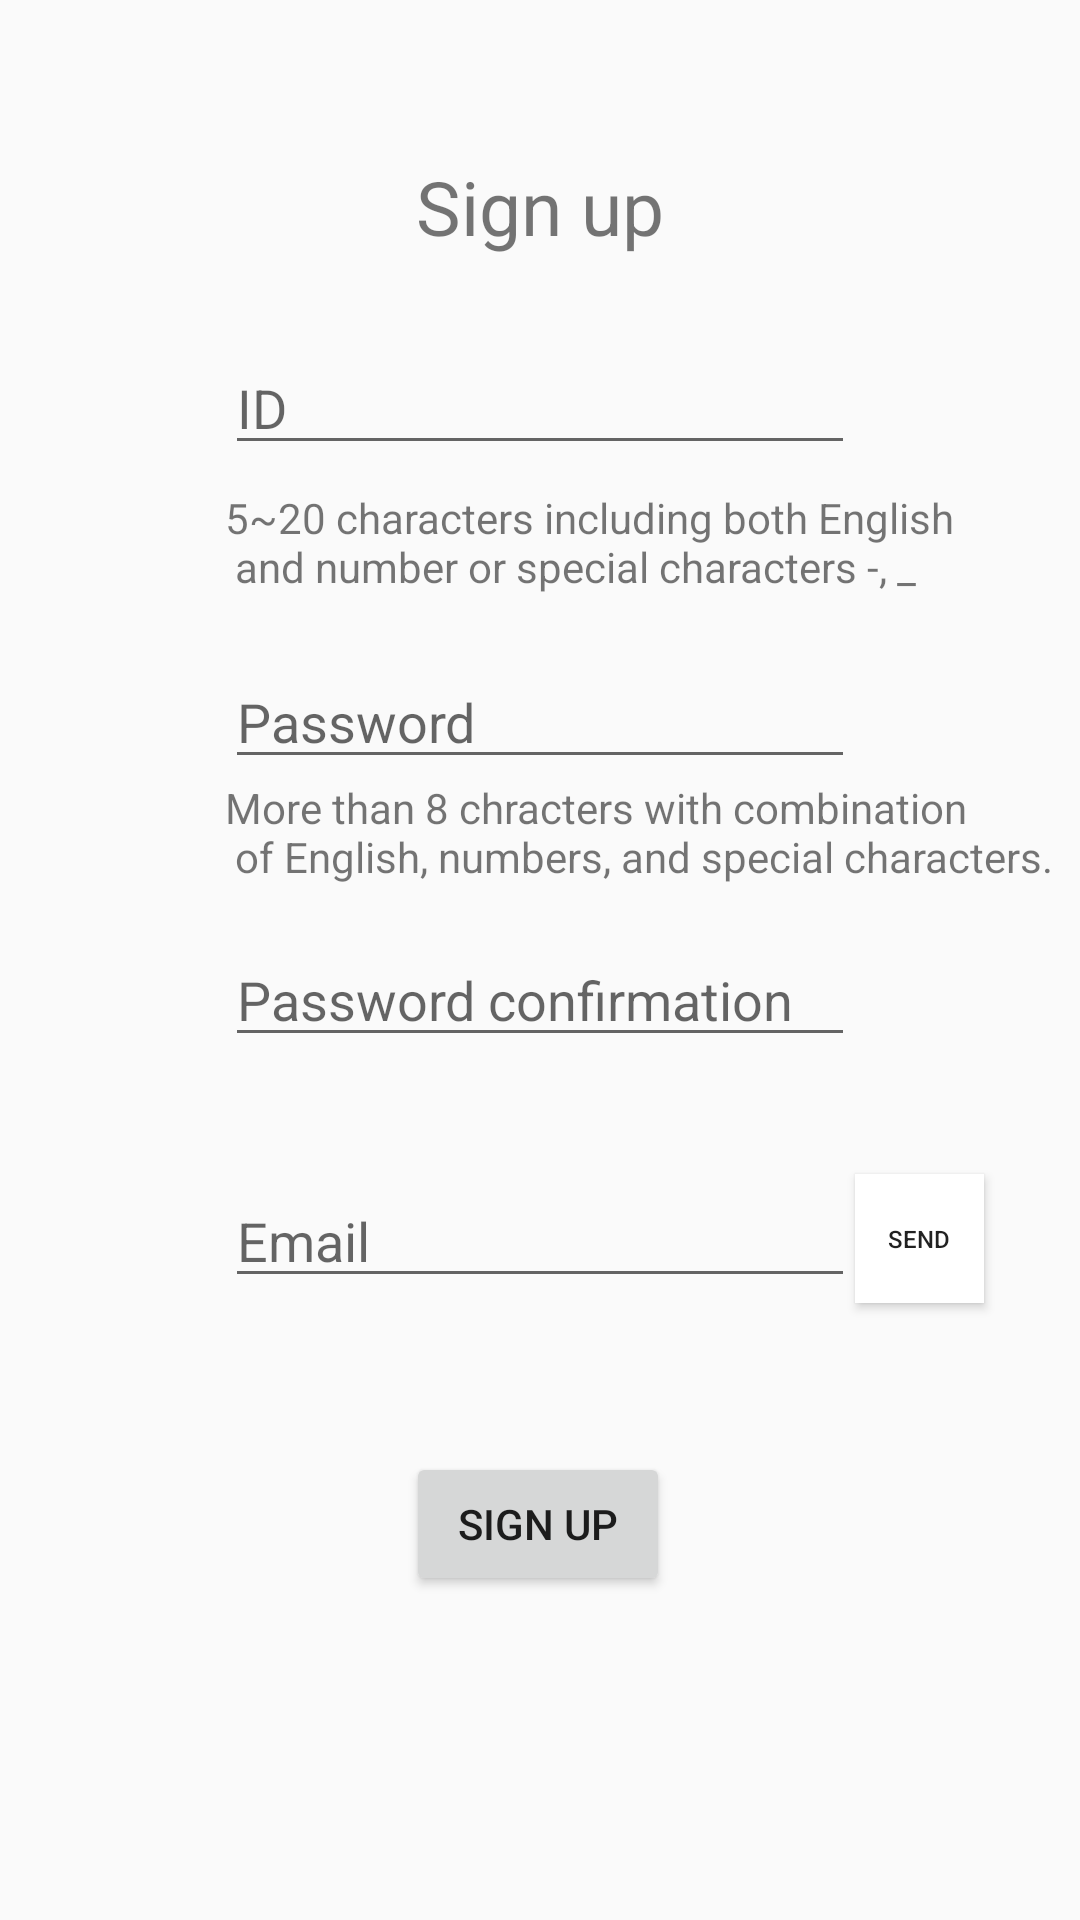

Android layout source for this screen:
<!-- AndroidManifest.xml: application theme AppTheme -->
<!-- res/layout/activity_signup.xml -->
<?xml version="1.0" encoding="utf-8"?>
<androidx.constraintlayout.widget.ConstraintLayout xmlns:android="http://schemas.android.com/apk/res/android"
    xmlns:app="http://schemas.android.com/apk/res-auto"
    xmlns:tools="http://schemas.android.com/tools"
    android:layout_width="match_parent"
    android:layout_height="match_parent"
    tools:context=".activity.SignupActivity">

    <TextView
        android:id="@+id/textView5"
        android:layout_width="wrap_content"
        android:layout_height="wrap_content"
        android:layout_marginTop="52dp"
        android:text="@string/signUp"
        android:textSize="25sp"
        app:layout_constraintEnd_toEndOf="parent"
        app:layout_constraintStart_toStartOf="parent"
        app:layout_constraintTop_toTopOf="parent" />

    <EditText
        android:id="@+id/editText3"
        android:layout_width="wrap_content"
        android:layout_height="wrap_content"
        android:layout_marginTop="28dp"
        android:ems="10"
        android:hint="@string/id"
        android:inputType="textPersonName"
        android:singleLine="true"
        app:layout_constraintEnd_toEndOf="parent"
        app:layout_constraintStart_toStartOf="parent"
        app:layout_constraintTop_toBottomOf="@+id/textView5" />

    <EditText
        android:id="@+id/editText4"
        android:layout_width="wrap_content"
        android:layout_height="wrap_content"
        android:layout_marginTop="20dp"
        android:ems="10"
        android:hint="@string/pw"
        android:inputType="textPassword"
        android:singleLine="true"
        app:layout_constraintEnd_toEndOf="parent"
        app:layout_constraintStart_toStartOf="parent"
        app:layout_constraintTop_toBottomOf="@+id/textView7" />

    <EditText
        android:id="@+id/editText5"
        android:layout_width="wrap_content"
        android:layout_height="wrap_content"
        android:layout_marginTop="16dp"
        android:ems="10"
        android:hint="@string/rePassword"
        android:inputType="textPassword"
        android:singleLine="true"
        app:layout_constraintStart_toStartOf="@+id/textView8"
        app:layout_constraintTop_toBottomOf="@+id/textView8" />

    <EditText
        android:id="@+id/editText7"
        android:layout_width="wrap_content"
        android:layout_height="wrap_content"
        android:layout_marginTop="32dp"
        android:ems="10"
        android:inputType="textPersonName"
        android:visibility="gone"
        app:layout_constraintStart_toStartOf="@+id/editText6"
        app:layout_constraintTop_toBottomOf="@+id/editText6" />

    <TextView
        android:id="@+id/textView7"
        android:layout_width="wrap_content"
        android:layout_height="wrap_content"
        android:layout_marginTop="8dp"
        android:text="@string/idCondition"
        app:layout_constraintStart_toStartOf="@+id/editText3"
        app:layout_constraintTop_toBottomOf="@+id/editText3" />

    <TextView
        android:id="@+id/textView8"
        android:layout_width="wrap_content"
        android:layout_height="wrap_content"
        android:text="@string/pwCondition"
        app:layout_constraintStart_toStartOf="@+id/editText4"
        app:layout_constraintTop_toBottomOf="@+id/editText4" />

    <TextView
        android:id="@+id/textView9"
        android:layout_width="wrap_content"
        android:layout_height="wrap_content"
        app:layout_constraintStart_toStartOf="@+id/editText5"
        app:layout_constraintTop_toBottomOf="@+id/editText5" />

    <TextView
        android:id="@+id/textView10"
        android:layout_width="0dp"
        android:layout_height="18dp"
        app:layout_constraintStart_toStartOf="@+id/editText6"
        app:layout_constraintTop_toBottomOf="@+id/editText6" />

    <TextView
        android:id="@+id/textView11"
        android:layout_width="wrap_content"
        android:layout_height="wrap_content"
        android:text="TextView"
        android:visibility="gone"
        app:layout_constraintBottom_toBottomOf="@+id/editText7"
        app:layout_constraintEnd_toEndOf="@+id/editText7"
        app:layout_constraintTop_toTopOf="@+id/editText7" />


    <Button
        android:id="@+id/button4"
        android:layout_width="wrap_content"
        android:layout_height="wrap_content"
        android:layout_marginBottom="108dp"
        android:text="@string/signUp2"
        app:layout_constraintBottom_toBottomOf="parent"
        app:layout_constraintEnd_toEndOf="parent"
        app:layout_constraintHorizontal_bias="0.498"
        app:layout_constraintStart_toStartOf="parent" />

    <EditText
        android:id="@+id/editText6"
        android:layout_width="wrap_content"
        android:layout_height="wrap_content"
        android:layout_marginTop="20dp"
        android:ems="10"
        android:hint="@string/email"
        android:inputType="textEmailAddress"
        android:singleLine="true"
        app:layout_constraintStart_toStartOf="@+id/editText5"
        app:layout_constraintTop_toBottomOf="@+id/textView9" />

    <Button
        android:id="@+id/button5"
        android:layout_width="43dp"
        android:layout_height="43dp"
        android:background="#FFFFFF"
        android:text="@string/send"
        android:textSize="8sp"
        app:layout_constraintStart_toEndOf="@+id/editText6"
        app:layout_constraintTop_toTopOf="@+id/editText6" />

    <Button
        android:id="@+id/button6"
        android:layout_width="43dp"
        android:layout_height="43dp"
        android:background="#FFFFFF"
        android:text="@string/confirm"
        android:textSize="8sp"
        android:visibility="gone"
        app:layout_constraintStart_toEndOf="@+id/editText7"
        app:layout_constraintTop_toTopOf="@+id/editText7" />

</androidx.constraintlayout.widget.ConstraintLayout>
<!-- resources referenced by this layout -->
<resources>
  <string name="confirm">Confirm</string>
  <string name="email">Email</string>
  <string name="id">ID</string>
  <string name="idCondition">5~20 characters including both English \n and number or special characters -, _</string>
  <string name="pw">Password</string>
  <string name="pwCondition">More than 8 chracters with combination  \n of English, numbers, and special characters.</string>
  <string name="rePassword">Password confirmation</string>
  <string name="send">Send</string>
  <string name="signUp">Sign up</string>
  <string name="signUp2">Sign up</string>
  <style name="AppTheme" parent="Theme.AppCompat.Light.DarkActionBar">
          
          <item name="colorPrimary">@color/colorPrimary</item>
          <item name="colorPrimaryDark">@color/colorPrimaryDark</item>
          <item name="colorAccent">@color/colorAccent</item>
      </style>
  <!-- not gathered from this repository: default colours our renderer supplied (Android Studio template values) -->
  <color name="colorPrimary">#FF6200EE</color>
  <color name="colorPrimaryDark">#FF3700B3</color>
  <color name="colorAccent">#FF03DAC5</color>
</resources>
